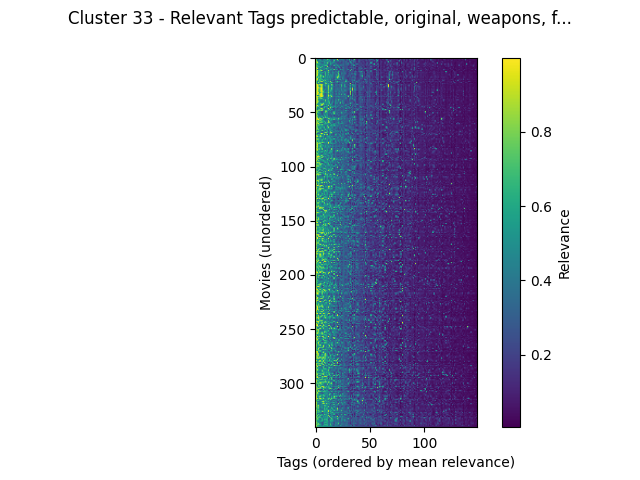

The file beside this chart, header and first rows:
movieId, predictable, original, weapons, fight scenes, vengeance, betrayal, teen movie, runaway, good, first contact, catastrophe, mentor, death, weird, chase, pornography, fantasy world, remake, dialogue, culture clash, adaptation, family, drama
Lord of Illusions (1995), 0.5998, 0.6887, 0.5998, 0.338, 0.6092, 0.6002, 0.2155, 0.7205, 0.6415, 0.5998, 0.4117, 0.6248, 0.6068, 0.9365, 0.407, 0.6817, 0.992, 0.045, 0.4898, 0.3232, 0.4447, 0.1673, 0.2305
Hideaway (1995), 0.6843, 0.671, 0.6843, 0.579, 0.587, 0.4888, 0.312, 0.415, 0.4888, 0.6843, 0.4708, 0.5072, 0.4417, 0.6983, 0.6412, 0.273, 0.355, 0.07225, 0.4067, 0.2845, 0.9812, 0.3027, 0.2845
Mary Shelley's Frankenstein (Frankenstei…, 0.634, 0.731, 0.328, 0.3472, 0.563, 0.399, 0.1327, 0.4157, 0.579, 0.362, 0.4452, 0.7712, 0.61, 0.4742, 0.4067, 0.243, 0.3482, 0.5653, 0.4457, 0.3815, 0.97, 0.2208, 0.3815
Village of the Damned (1995), 0.585, 0.809, 0.3902, 0.369, 0.544, 0.544, 0.311, 0.485, 0.3682, 0.53, 0.5218, 0.4502, 0.376, 0.5717, 0.327, 0.3575, 0.1947, 0.9808, 0.3335, 0.2208, 0.4682, 0.6715, 0.219
Wes Craven's New Nightmare (Nightmare on…, 0.9, 0.8342, 0.9, 0.35, 0.4885, 0.3165, 0.551, 0.3735, 0.626, 0.3638, 0.4097, 0.4798, 0.5873, 0.4075, 0.585, 0.2565, 0.449, 0.518, 0.2995, 0.3502, 0.2853, 0.1795, 0.3502
Highlander III: The Sorcerer (a.k.a. Hig…, 0.9667, 0.7597, 0.9667, 0.5717, 0.5258, 0.408, 0.1698, 0.2625, 0.531, 0.505, 0.531, 0.8542, 0.4133, 0.2802, 0.553, 0.437, 0.524, 0.4397, 0.3542, 0.2457, 0.2572, 0.25, 0.2375
Bad Girls (1994), 0.5955, 0.689, 0.4492, 0.5955, 0.597, 0.4422, 0.568, 0.4715, 0.466, 0.3272, 0.4405, 0.512, 0.3362, 0.2965, 0.707, 0.3578, 0.3355, 0.1165, 0.3757, 0.496, 0.2445, 0.2807, 0.2298
Body Snatchers (1993), 0.7577, 0.731, 0.6883, 0.4277, 0.4155, 0.3745, 0.3137, 0.4625, 0.6175, 0.7577, 0.7577, 0.4397, 0.1643, 0.392, 0.3542, 0.364, 0.184, 0.9503, 0.4495, 0.353, 0.6325, 0.3662, 0.33
Next Karate Kid, The (1994), 0.7325, 0.7395, 0.6623, 0.6603, 0.5515, 0.344, 0.8493, 0.377, 0.4487, 0.318, 0.4167, 0.9073, 0.2432, 0.23, 0.3738, 0.191, 0.3085, 0.203, 0.3417, 0.344, 0.2627, 0.5415, 0.344
Candyman: Farewell to the Flesh (1995), 0.6803, 0.838, 0.6803, 0.4243, 0.6158, 0.792, 0.4017, 0.4125, 0.4842, 0.295, 0.4035, 0.4632, 0.5175, 0.396, 0.374, 0.2472, 0.326, 0.1625, 0.3692, 0.5635, 0.2937, 0.339, 0.5635
Hellraiser: Bloodline (1996), 0.9818, 0.7855, 0.9818, 0.3807, 0.4808, 0.3542, 0.4343, 0.4343, 0.471, 0.592, 0.683, 0.4632, 0.471, 0.3257, 0.3488, 0.3685, 0.466, 0.1135, 0.38, 0.308, 0.254, 0.2115, 0.2767
Diabolique (1996), 0.5202, 0.8168, 0.3862, 0.3862, 0.498, 0.7663, 0.2937, 0.4405, 0.569, 0.3057, 0.496, 0.5175, 0.329, 0.382, 0.578, 0.5175, 0.217, 0.9878, 0.3275, 0.5373, 0.4347, 0.1557, 0.2467
Halloween: The Curse of Michael Myers (H…, 0.98, 0.7708, 0.98, 0.6285, 0.643, 0.814, 0.9035, 0.3142, 0.2847, 0.3083, 0.4007, 0.4667, 0.8547, 0.4205, 0.399, 0.3262, 0.4032, 0.193, 0.3247, 0.2765, 0.2687, 0.3642, 0.2765
Amityville 1992: It's About Time (1992), 0.938, 0.8133, 0.938, 0.5487, 0.6705, 0.527, 0.2497, 0.273, 0.5725, 0.5835, 0.4085, 0.4547, 0.637, 0.3662, 0.3137, 0.28, 0.498, 0.1977, 0.392, 0.4343, 0.262, 0.6753, 0.4343
Amityville 3-D (1983), 0.9135, 0.8068, 0.9135, 0.6873, 0.4355, 0.509, 0.638, 0.526, 0.3598, 0.6855, 0.3957, 0.4732, 0.7315, 0.4267, 0.3085, 0.3672, 0.528, 0.3975, 0.3458, 0.29, 0.5135, 0.6577, 0.2675
Amityville: Dollhouse (1996), 0.909, 0.82, 0.909, 0.5383, 0.5008, 0.5008, 0.3698, 0.2235, 0.4475, 0.6815, 0.404, 0.4422, 0.508, 0.3337, 0.3887, 0.267, 0.4965, 0.2792, 0.373, 0.3307, 0.287, 0.7853, 0.3307
Amityville: A New Generation (1993), 0.9585, 0.8005, 0.9585, 0.5282, 0.5885, 0.7945, 0.4567, 0.2983, 0.3465, 0.6805, 0.4147, 0.4632, 0.6753, 0.347, 0.5503, 0.4042, 0.4838, 0.251, 0.315, 0.6, 0.3195, 0.6907, 0.6
Amityville II: The Possession (1982), 0.8288, 0.8518, 0.8288, 0.4852, 0.62, 0.8678, 0.5353, 0.8308, 0.3377, 0.6623, 0.3967, 0.4965, 0.399, 0.5018, 0.4307, 0.5028, 0.44, 0.248, 0.3525, 0.4052, 0.5677, 0.8353, 0.4052
Amityville Horror, The (1979), 0.894, 0.7825, 0.5118, 0.894, 0.5663, 0.7528, 0.3548, 0.9573, 0.6068, 0.5118, 0.4353, 0.6262, 0.4295, 0.5985, 0.4123, 0.493, 0.36, 0.3402, 0.366, 0.6282, 0.9135, 0.8048, 0.6282
Amityville Curse, The (1990), 0.9393, 0.7628, 0.9393, 0.552, 0.5135, 0.7792, 0.3678, 0.2847, 0.3222, 0.5015, 0.4002, 0.4207, 0.4263, 0.395, 0.4273, 0.3545, 0.412, 0.1337, 0.3542, 0.281, 0.814, 0.4812, 0.281
Jaws 2 (1978), 0.9487, 0.83, 0.9487, 0.4485, 0.7922, 0.5325, 0.805, 0.4097, 0.5988, 0.5135, 0.5072, 0.548, 0.4515, 0.4165, 0.5877, 0.2283, 0.324, 0.2167, 0.5623, 0.5325, 0.337, 0.4657, 0.5325
Wishmaster (1997), 0.774, 0.79, 0.774, 0.488, 0.7977, 0.5803, 0.325, 0.7977, 0.56, 0.774, 0.42, 0.4395, 0.4357, 0.3362, 0.361, 0.268, 0.56, 0.0975, 0.3767, 0.2795, 0.2807, 0.1917, 0.2213
I Know What You Did Last Summer (1997), 0.805, 0.7512, 0.4275, 0.5915, 0.749, 0.7788, 0.9935, 0.4962, 0.581, 0.385, 0.581, 0.4395, 0.6322, 0.4547, 0.8615, 0.257, 0.272, 0.1237, 0.4085, 0.4547, 0.7137, 0.4085, 0.4547
Time Tracers (1995), 0.8958, 0.7335, 0.5387, 0.8958, 0.4808, 0.3307, 0.373, 0.38, 0.4865, 0.6753, 0.496, 0.5088, 0.3043, 0.4435, 0.5573, 0.785, 0.4865, 0.3498, 0.261, 0.4177, 0.5228, 0.2765, 0.2953
Prophecy II, The (1998), 0.776, 0.7977, 0.5108, 0.393, 0.5018, 0.5018, 0.399, 0.3195, 0.3775, 0.776, 0.776, 0.4925, 0.6472, 0.4022, 0.5897, 0.328, 0.327, 0.1375, 0.3287, 0.255, 0.305, 0.151, 0.255
Nightmare on Elm Street 2: Freddy's Reve…, 0.9815, 0.8438, 0.9815, 0.7563, 0.9067, 0.9137, 0.983, 0.5787, 0.3662, 0.5865, 0.4083, 0.483, 0.614, 0.4193, 0.3962, 0.9557, 0.5248, 0.165, 0.3665, 0.3777, 0.341, 0.3827, 0.3777
Nightmare on Elm Street 5: The Dream Chi…, 0.9868, 0.8108, 0.9868, 0.765, 0.5982, 0.907, 0.9742, 0.3872, 0.4485, 0.6138, 0.409, 0.4875, 0.8108, 0.4992, 0.4077, 0.74, 0.54, 0.1487, 0.3417, 0.3877, 0.3227, 0.2435, 0.3588
Freddy's Dead: The Final Nightmare (Nigh…, 0.9908, 0.8195, 0.9908, 0.7462, 0.5302, 0.8277, 0.9605, 0.3905, 0.3105, 0.4738, 0.4375, 0.539, 0.811, 0.4945, 0.3912, 0.5022, 0.4253, 0.3548, 0.3097, 0.3392, 0.3015, 0.2577, 0.3392
Friday the 13th Part V: A New Beginning …, 0.991, 0.8128, 0.991, 0.9775, 0.7757, 0.9745, 0.9735, 0.4405, 0.3017, 0.3448, 0.3865, 0.484, 0.798, 0.4007, 0.4552, 0.8735, 0.3835, 0.1648, 0.339, 0.3145, 0.3645, 0.3317, 0.3145
Friday the 13th Part VII: The New Blood …, 0.992, 0.791, 0.992, 0.6683, 0.7625, 0.9597, 0.979, 0.5238, 0.329, 0.5545, 0.3917, 0.4755, 0.82, 0.4247, 0.5048, 0.7873, 0.4417, 0.2402, 0.333, 0.3508, 0.3905, 0.3292, 0.3508
Friday the 13th Part VIII: Jason Takes M…, 0.991, 0.7933, 0.991, 0.774, 0.641, 0.9327, 0.9708, 0.3847, 0.6148, 0.375, 0.3915, 0.4995, 0.7555, 0.426, 0.6637, 0.5905, 0.3992, 0.224, 0.3688, 0.3302, 0.359, 0.386, 0.3302
Halloween II (1981), 0.9815, 0.834, 0.9815, 0.5968, 0.7655, 0.9447, 0.9255, 0.8025, 0.446, 0.269, 0.3967, 0.4427, 0.6813, 0.4195, 0.636, 0.4768, 0.3565, 0.2485, 0.4145, 0.4768, 0.2923, 0.3097, 0.4768
Halloween III: Season of the Witch (1982…, 0.976, 0.813, 0.976, 0.9607, 0.4057, 0.8495, 0.846, 0.724, 0.5347, 0.5347, 0.5347, 0.5327, 0.8658, 0.5172, 0.4347, 0.3992, 0.5152, 0.1742, 0.3212, 0.3335, 0.262, 0.3757, 0.3335
Halloween 4: The Return of Michael Myers…, 0.9915, 0.8205, 0.9915, 0.7595, 0.7218, 0.9505, 0.9698, 0.5228, 0.3508, 0.2615, 0.3872, 0.4465, 0.6562, 0.3445, 0.5122, 0.356, 0.3822, 0.2705, 0.2977, 0.4662, 0.2547, 0.409, 0.4662
Halloween 5: The Revenge of Michael Myer…, 0.993, 0.797, 0.993, 0.796, 0.88, 0.9513, 0.983, 0.5585, 0.3307, 0.2883, 0.3905, 0.4625, 0.7595, 0.3202, 0.5975, 0.474, 0.4005, 0.226, 0.3232, 0.4895, 0.2863, 0.3782, 0.4895
Prom Night (1980), 0.6085, 0.8155, 0.5417, 0.47, 0.8882, 0.9533, 0.9525, 0.7955, 0.3152, 0.268, 0.407, 0.4865, 0.9127, 0.6228, 0.7242, 0.6502, 0.3558, 0.2465, 0.327, 0.2887, 0.355, 0.3337, 0.2887
Prom Night IV: Deliver Us From Evil (199…, 0.924, 0.8727, 0.924, 0.7845, 0.8057, 0.957, 0.9808, 0.7235, 0.3345, 0.3515, 0.4057, 0.4607, 0.809, 0.4165, 0.554, 0.9465, 0.4137, 0.3113, 0.372, 0.4552, 0.4247, 0.5413, 0.4552
Child's Play 2 (1990), 0.8907, 0.836, 0.8907, 0.5615, 0.7378, 0.7378, 0.4962, 0.3962, 0.4412, 0.39, 0.3892, 0.597, 0.5827, 0.5295, 0.5763, 0.3162, 0.3852, 0.205, 0.2945, 0.3565, 0.2662, 0.3612, 0.3565
Child's Play 3 (1991), 0.9465, 0.785, 0.9465, 0.6435, 0.6485, 0.784, 0.806, 0.4435, 0.3917, 0.3292, 0.3947, 0.5092, 0.7312, 0.3232, 0.4465, 0.3197, 0.3172, 0.2352, 0.333, 0.3847, 0.3113, 0.3043, 0.3847
Poltergeist II: The Other Side (1986), 0.8435, 0.845, 0.8435, 0.446, 0.4712, 0.4712, 0.255, 0.7218, 0.4412, 0.8035, 0.4357, 0.5152, 0.5215, 0.371, 0.3975, 0.263, 0.4698, 0.1532, 0.4245, 0.4263, 0.2685, 0.7893, 0.4263
Poltergeist III (1988), 0.9165, 0.7985, 0.9165, 0.721, 0.5573, 0.4295, 0.454, 0.383, 0.398, 0.7772, 0.4247, 0.4922, 0.6727, 0.5162, 0.3385, 0.2717, 0.4852, 0.2045, 0.4135, 0.5162, 0.2835, 0.5128, 0.3075
Exorcist II: The Heretic (1977), 0.891, 0.8453, 0.891, 0.7552, 0.3565, 0.3115, 0.3055, 0.3975, 0.4657, 0.5763, 0.4692, 0.501, 0.604, 0.663, 0.2667, 0.3932, 0.547, 0.1822, 0.5285, 0.357, 0.3922, 0.3865, 0.357
Exorcist III, The (1990), 0.863, 0.8702, 0.863, 0.3927, 0.604, 0.7342, 0.433, 0.9353, 0.4675, 0.43, 0.4415, 0.5152, 0.556, 0.7535, 0.208, 0.531, 0.3755, 0.1275, 0.5343, 0.4675, 0.525, 0.207, 0.4675
Disturbing Behavior (1998), 0.7055, 0.758, 0.4047, 0.5345, 0.5152, 0.7248, 0.9915, 0.8337, 0.6392, 0.4047, 0.6392, 0.4397, 0.4772, 0.513, 0.6228, 0.4557, 0.2965, 0.1217, 0.4938, 0.2987, 0.3465, 0.311, 0.2987
Halloween H20: 20 Years Later (Halloween…, 0.9845, 0.8097, 0.9845, 0.6052, 0.6488, 0.777, 0.9563, 0.365, 0.405, 0.2995, 0.4175, 0.4928, 0.891, 0.3077, 0.5905, 0.2522, 0.4145, 0.2625, 0.4632, 0.372, 0.2495, 0.434, 0.372
Avengers, The (1998), 0.7728, 0.8487, 0.6685, 0.7728, 0.4718, 0.3277, 0.1752, 0.276, 0.6252, 0.6128, 0.6252, 0.56, 0.2557, 0.5035, 0.5813, 0.5885, 0.4382, 0.4502, 0.606, 0.2953, 0.5188, 0.3152, 0.2953
Wisdom (1986), 0.609, 0.7885, 0.5128, 0.4115, 0.7188, 0.5092, 0.4025, 0.499, 0.707, 0.3855, 0.4557, 0.5725, 0.2275, 0.499, 0.8962, 0.4065, 0.707, 0.2055, 0.4115, 0.5092, 0.2725, 0.2772, 0.3775
Urban Legend (1998), 0.7368, 0.75, 0.4047, 0.531, 0.5337, 0.9115, 0.9377, 0.4845, 0.5252, 0.2875, 0.4432, 0.597, 0.9297, 0.4153, 0.669, 0.2843, 0.2425, 0.1375, 0.4052, 0.2895, 0.2208, 0.287, 0.2895
Strangeland (1998), 0.7418, 0.7338, 0.31, 0.7418, 0.6885, 0.5873, 0.7895, 0.7302, 0.343, 0.343, 0.391, 0.4153, 0.5262, 0.765, 0.2565, 0.6518, 0.437, 0.1452, 0.368, 0.354, 0.281, 0.3548, 0.354
I Still Know What You Did Last Summer (1…, 0.8778, 0.8137, 0.7862, 0.782, 0.7508, 0.7093, 0.9287, 0.4315, 0.4333, 0.7325, 0.7325, 0.4942, 0.6115, 0.3245, 0.5627, 0.2462, 0.325, 0.256, 0.4073, 0.3307, 0.331, 0.3995, 0.3307
Godzilla 1985: The Legend Is Reborn (Goj…, 0.8962, 0.825, 0.786, 0.4407, 0.4335, 0.2582, 0.1442, 0.254, 0.3162, 0.8037, 0.8037, 0.568, 0.2208, 0.3695, 0.294, 0.2587, 0.4417, 0.7592, 0.4477, 0.2855, 0.3455, 0.2333, 0.2662
King Kong Lives (1986), 0.8905, 0.8335, 0.7097, 0.7, 0.5105, 0.3548, 0.171, 0.4353, 0.4915, 0.7097, 0.4915, 0.5218, 0.382, 0.3837, 0.518, 0.2635, 0.5533, 0.8173, 0.4702, 0.3325, 0.318, 0.4447, 0.3325
Psycho (1998), 0.7817, 0.8705, 0.4093, 0.4432, 0.3772, 0.5315, 0.1545, 0.4155, 0.4093, 0.3077, 0.489, 0.4417, 0.3093, 0.3472, 0.232, 0.6138, 0.2338, 0.9942, 0.4275, 0.2847, 0.4932, 0.149, 0.2847
Cocoon: The Return (1988), 0.849, 0.767, 0.8345, 0.3392, 0.4032, 0.3785, 0.279, 0.3083, 0.6987, 0.4457, 0.5258, 0.5715, 0.2495, 0.315, 0.3055, 0.2555, 0.3992, 0.09625, 0.2963, 0.3492, 0.231, 0.5198, 0.3488
Gate II: Trespassers, The (1990), 0.8008, 0.8493, 0.6667, 0.5198, 0.4505, 0.4505, 0.8618, 0.2615, 0.4287, 0.6172, 0.3925, 0.4822, 0.3345, 0.398, 0.2612, 0.2405, 0.4185, 0.1947, 0.3023, 0.2347, 0.2712, 0.2343, 0.2193
Fly II, The (1989), 0.834, 0.8467, 0.834, 0.4215, 0.7897, 0.3975, 0.2097, 0.7897, 0.52, 0.834, 0.658, 0.6603, 0.3482, 0.366, 0.4472, 0.2823, 0.4415, 0.533, 0.3907, 0.363, 0.3083, 0.3272, 0.363
Leatherface: Texas Chainsaw Massacre III…, 0.984, 0.8458, 0.984, 0.7067, 0.8775, 0.8775, 0.6155, 0.6957, 0.3725, 0.295, 0.3932, 0.5035, 0.8388, 0.7295, 0.467, 0.5897, 0.4025, 0.6615, 0.4505, 0.5235, 0.365, 0.782, 0.5235
Texas Chainsaw Massacre: The Next Genera…, 0.9865, 0.888, 0.927, 0.9865, 0.6727, 0.731, 0.803, 0.4283, 0.328, 0.3117, 0.391, 0.46, 0.472, 0.5955, 0.5212, 0.6172, 0.495, 0.835, 0.4692, 0.4095, 0.408, 0.6325, 0.4095
Pet Sematary II (1992), 0.7365, 0.8445, 0.6358, 0.7365, 0.7717, 0.7717, 0.5783, 0.564, 0.4672, 0.316, 0.399, 0.4387, 0.8153, 0.3588, 0.557, 0.4975, 0.3177, 0.267, 0.3347, 0.2797, 0.4343, 0.4233, 0.2797
Children of the Corn II: The Final Sacri…, 0.7962, 0.8213, 0.758, 0.7675, 0.5555, 0.6733, 0.717, 0.5148, 0.6635, 0.4805, 0.4163, 0.4022, 0.8605, 0.6703, 0.383, 0.3942, 0.343, 0.253, 0.3115, 0.335, 0.2995, 0.4417, 0.335
... 281 more rows
